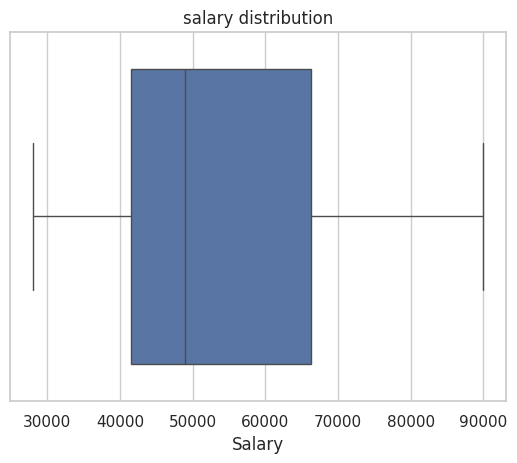
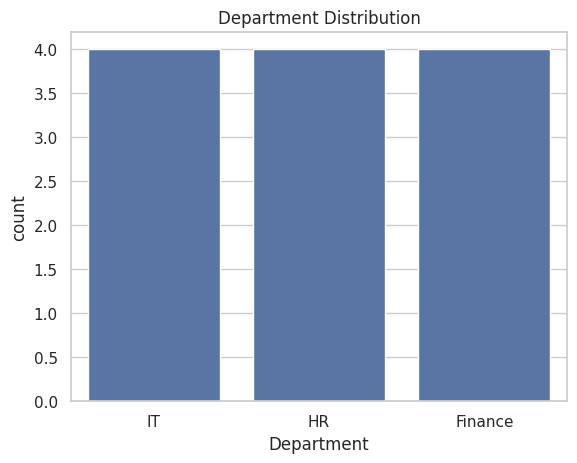
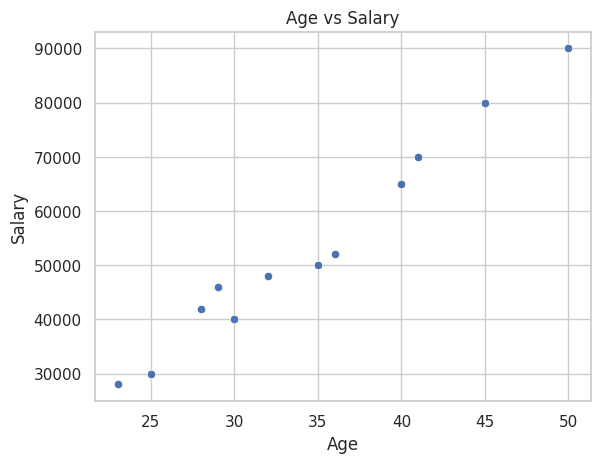
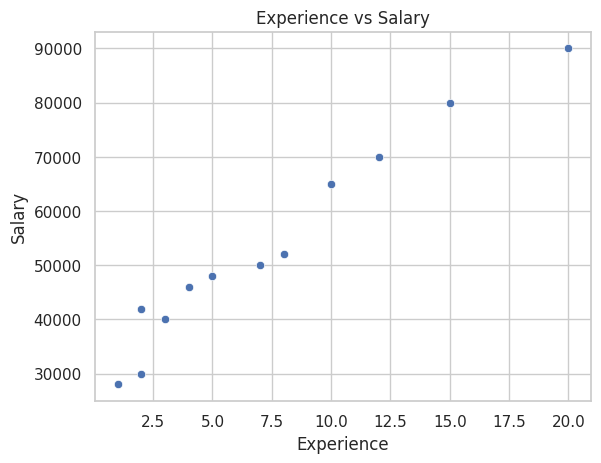
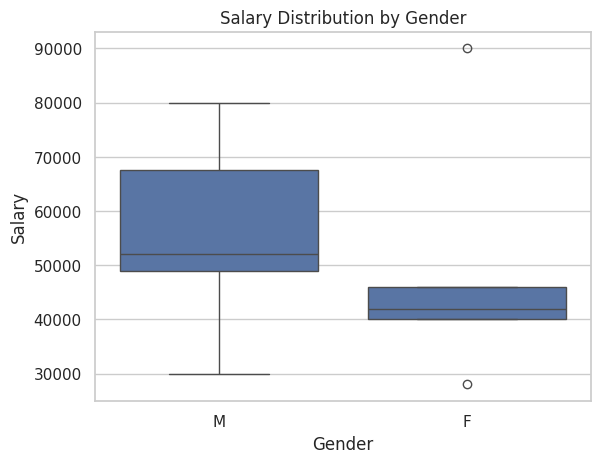
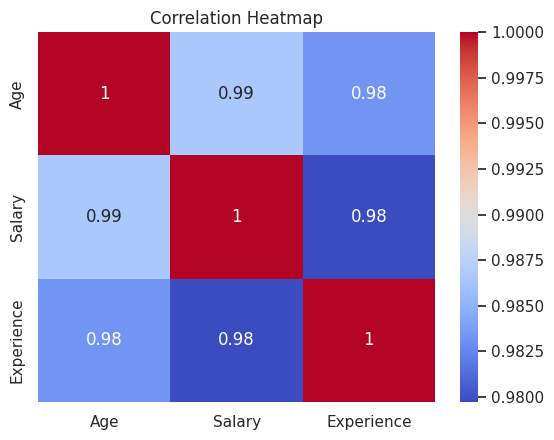
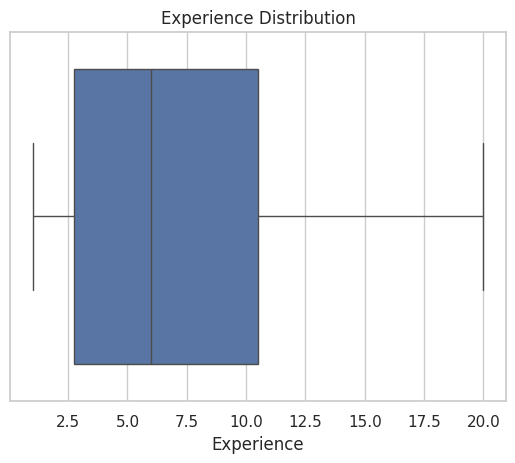

Reproduce these figures in Python, in order.
import pandas as pd
import matplotlib.pyplot as plt
import seaborn as sns

# Improve plot appearance
sns.set(style="whitegrid")

# Create Dataset
data = {
    "Age": [25, 30, 35, 40, 28, 32, 45, 50, 23, 36, 29, 41],
    "Salary": [30000, 40000, 50000, 65000, 42000, 48000, 80000, 90000, 28000, 52000, 46000, 70000],
    "Experience": [2, 3, 7, 10, 2, 5, 15, 20, 1, 8, 4, 12],
    "Department": ["IT", "HR", "IT", "Finance", "HR", "IT", "Finance", "Finance", "HR", "IT", "HR", "Finance"],
    "Gender": ["M", "F", "M", "M", "F", "M", "M", "F", "F", "M", "F", "M"]
}

df = pd.DataFrame(data)

# Dataset Inspection
print(df.head())
print("\nDataset Info:")
print(df.info())
print("\nStatistical Summary:")
print(df.describe())

plt.figure()
sns.boxplot(x=df["Salary"])
plt.title("salary distribution")
plt.show()  


print("\ngender value counts:")
print(df["Gender"].value_counts())  

plt.figure()
sns.countplot(x=df["Department"])
plt.title("Department Distribution")    
plt.show()

plt.figure()
sns.scatterplot(x="Age", y="Salary", data=df)
plt.title("Age vs Salary")
plt.show()

plt.figure()
sns.scatterplot(x="Experience", y="Salary", data=df)    
plt.title("Experience vs Salary")
plt.show()  

plt.figure()
sns.boxplot(x="Gender", y="Salary", data=df)    
plt.title("Salary Distribution by Gender")
plt.show()

plt.figure()
sns.boxplot(x="Department", y="Salary", data=df)    
plt.title("Salary Distribution by Department")
plt.show()  

corr_matrix=df.corr(numeric_only=True)
print("\nCorrelation matrix:")
print(corr_matrix)

sns.heatmap(corr_matrix, annot=True, cmap="coolwarm")
plt.title("Correlation Heatmap")
plt.show()

plt.figure()
sns.boxplot(x=df["Experience"])
plt.title("Experience Distribution")
plt.show()